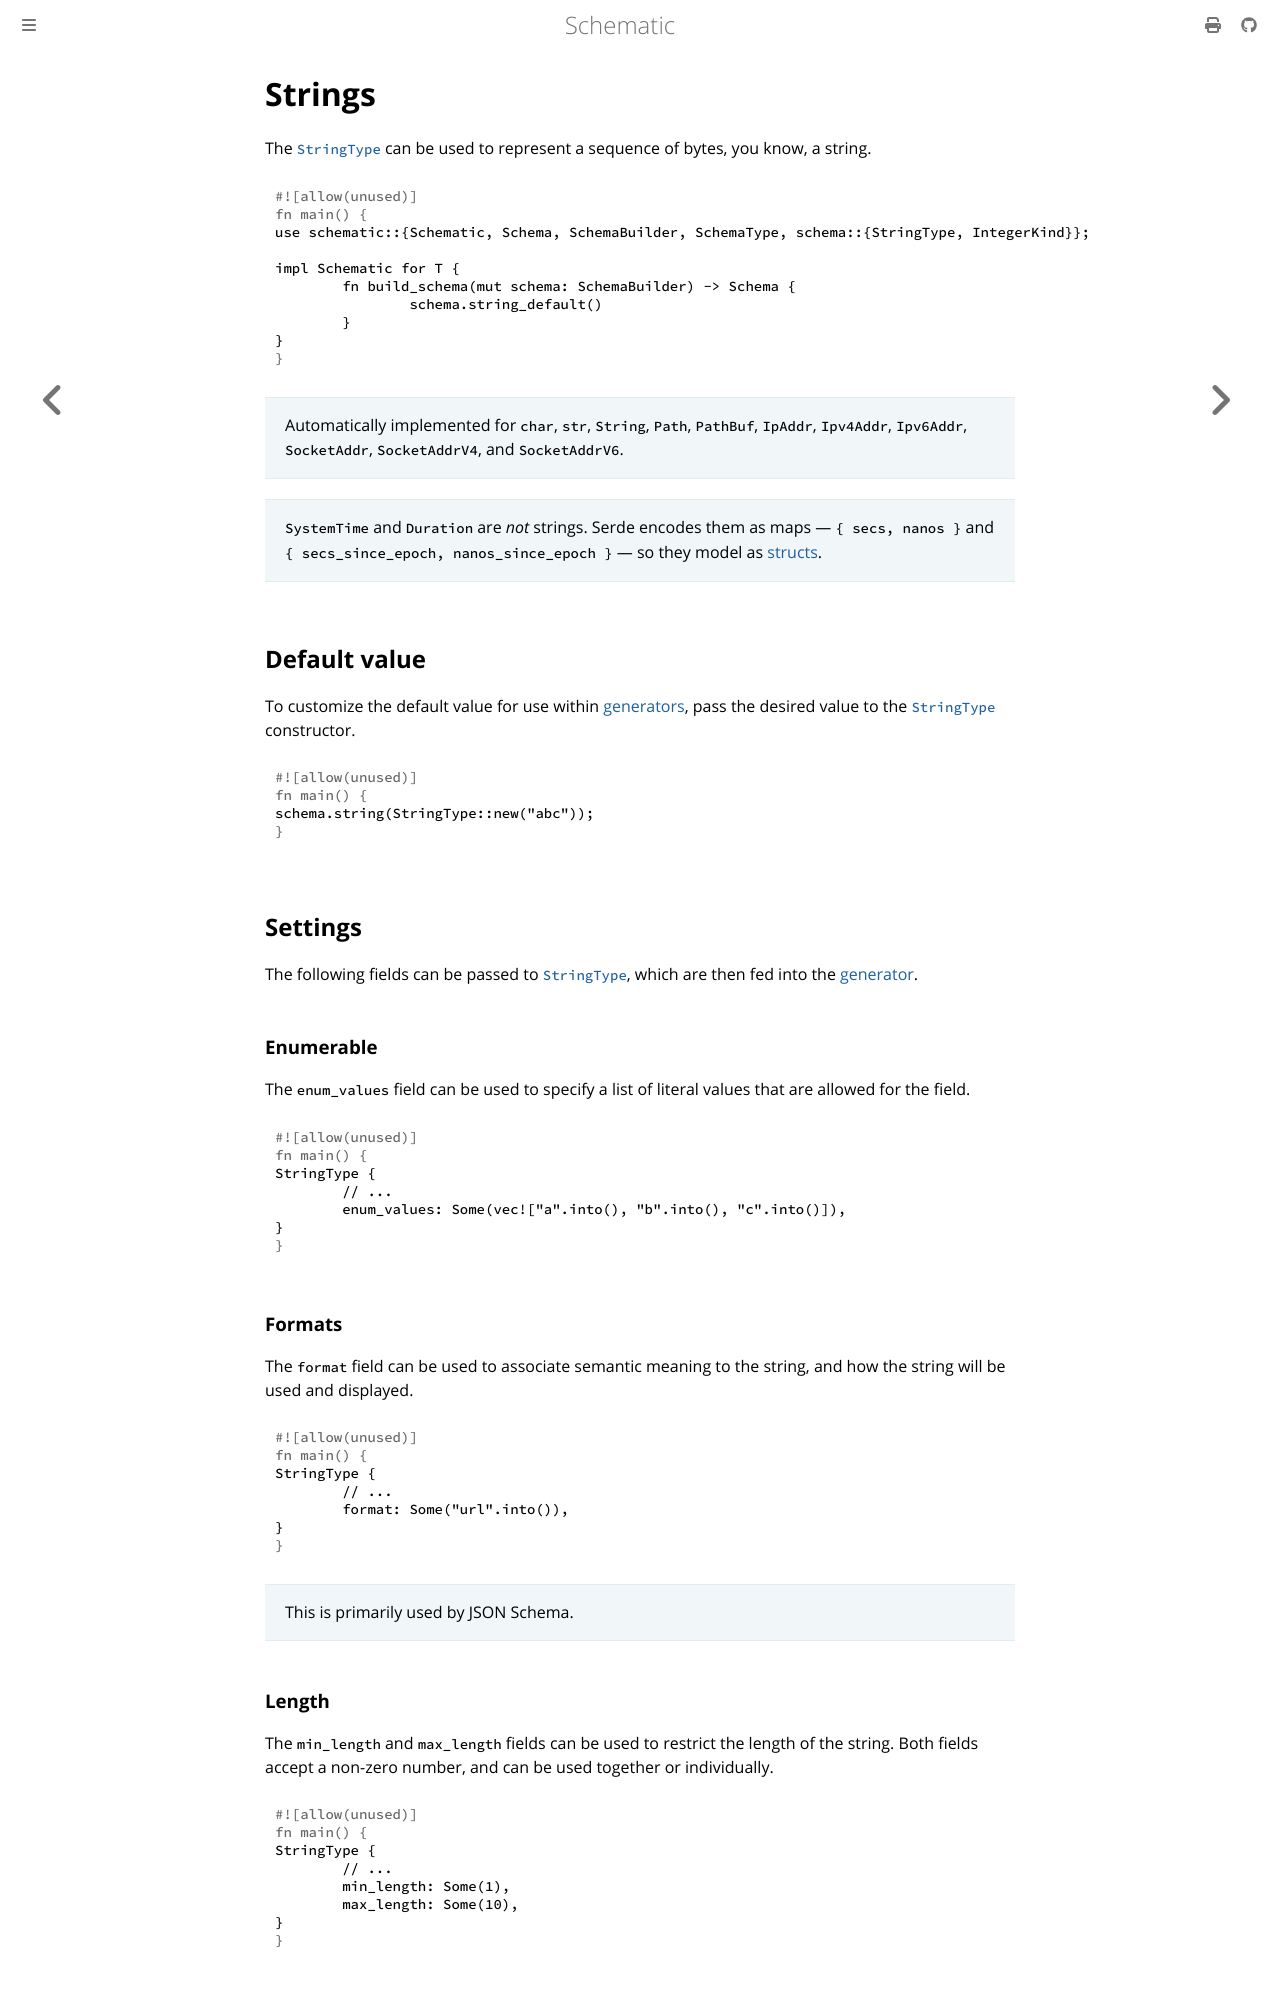

repository: moonrepo/schematic · page: schema/string.html · generator: mdbook

# Strings

The [`StringType`][string] can be used to represent a sequence of bytes, you know, a string.

```rust
use schematic::{Schematic, Schema, SchemaBuilder, SchemaType, schema::{StringType, IntegerKind}};

impl Schematic for T {
	fn build_schema(mut schema: SchemaBuilder) -> Schema {
		schema.string_default()
	}
}
```

> Automatically implemented for `char`, `str`, `String`, `Path`, `PathBuf`, `IpAddr`, `Ipv4Addr`,
> `Ipv6Addr`, `SocketAddr`, `SocketAddrV4`, and `SocketAddrV6`.

> `SystemTime` and `Duration` are _not_ strings. Serde encodes them as maps — `{ secs, nanos }` and
> `{ secs_since_epoch, nanos_since_epoch }` — so they model as [structs](./struct.md).

## Default value

To customize the default value for use within [generators](./generator/index.md), pass the desired
value to the [`StringType`][string] constructor.

```rust
schema.string(StringType::new("abc"));
```

## Settings

The following fields can be passed to [`StringType`][string], which are then fed into the
[generator](./generator/index.md).

### Enumerable

The `enum_values` field can be used to specify a list of literal values that are allowed for the
field.

```rust
StringType {
	// ...
	enum_values: Some(vec!["a".into(), "b".into(), "c".into()]),
}
```

### Formats

The `format` field can be used to associate semantic meaning to the string, and how the string will
be used and displayed.

```rust
StringType {
	// ...
	format: Some("url".into()),
}
```

> This is primarily used by JSON Schema.
